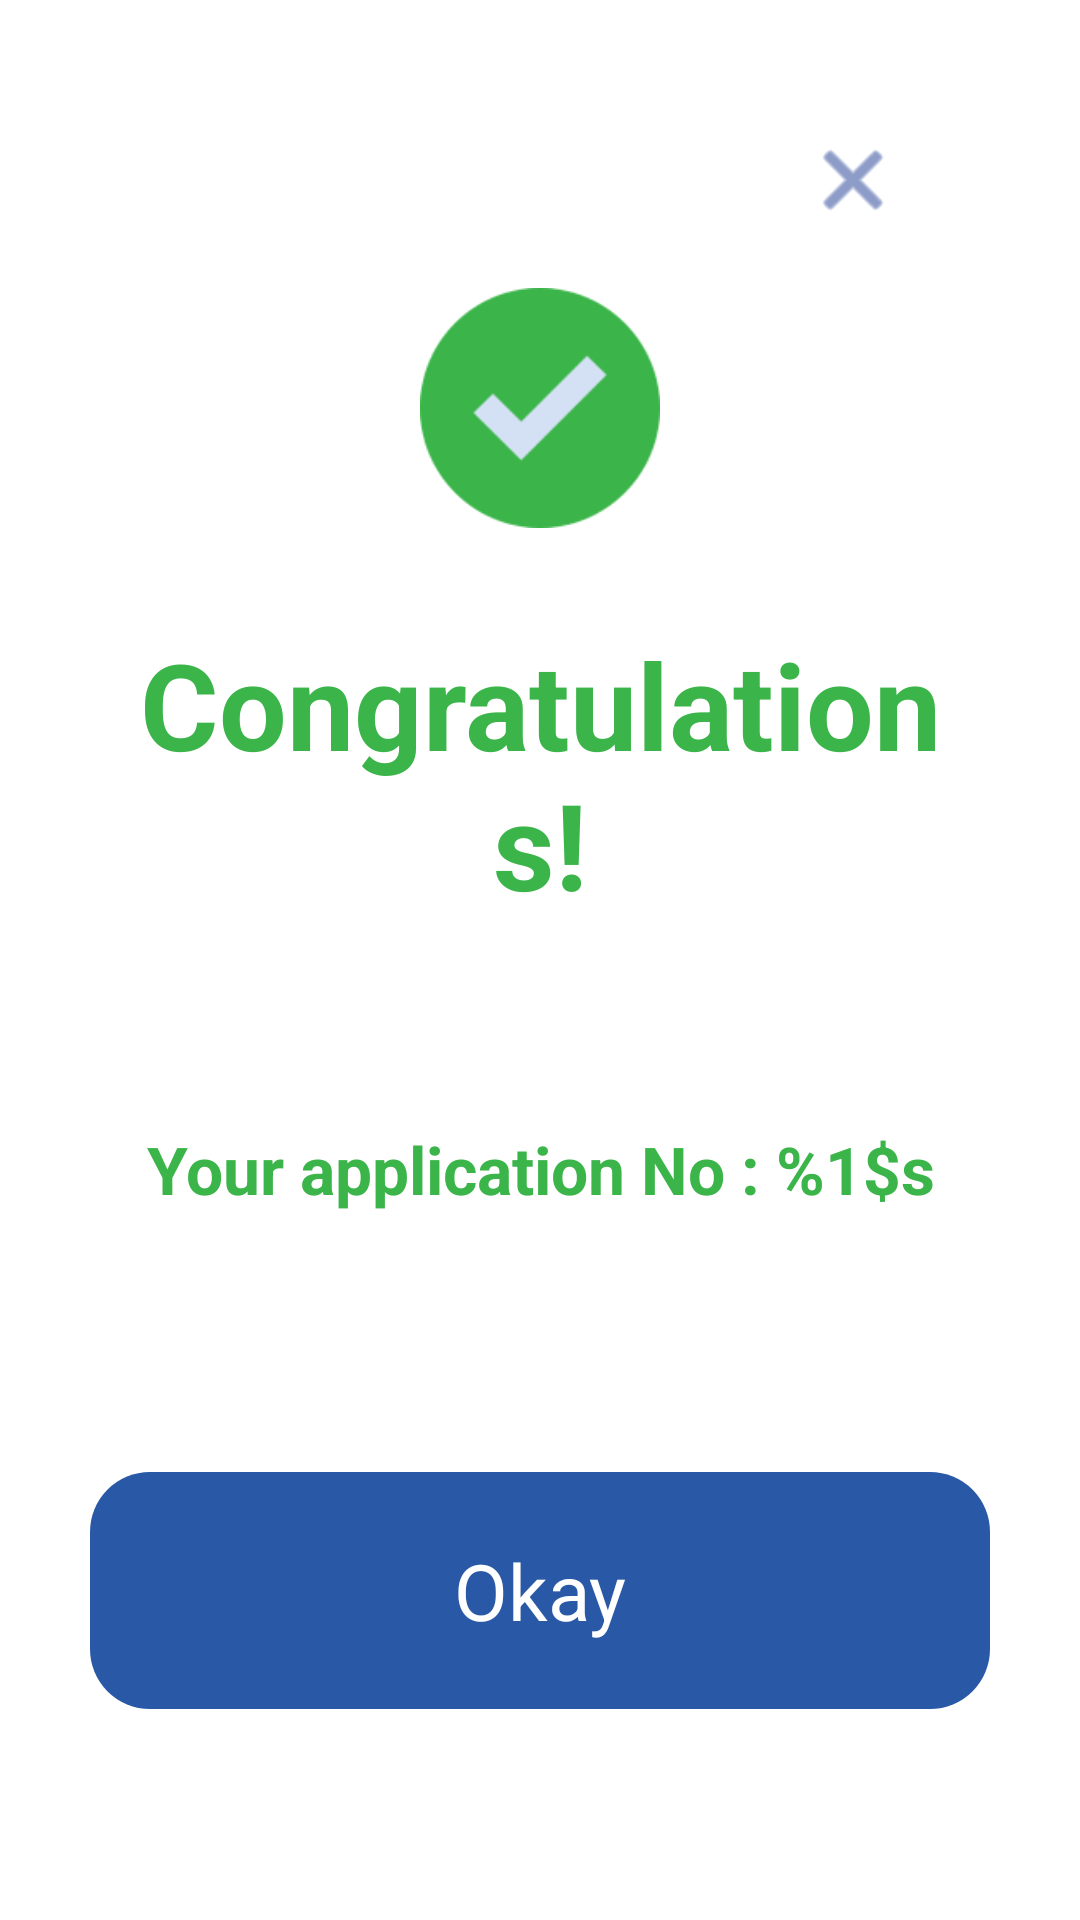

Layout XML and referenced resources for this Android screen:
<!-- AndroidManifest.xml: application theme Theme.HiplaChannel -->
<!-- res/layout/dialog_application_successful.xml -->
<?xml version="1.0" encoding="utf-8"?>
<androidx.constraintlayout.widget.ConstraintLayout xmlns:android="http://schemas.android.com/apk/res/android"
    xmlns:app="http://schemas.android.com/apk/res-auto"
    xmlns:tools="http://schemas.android.com/tools"
    android:layout_width="match_parent"
    android:layout_height="wrap_content"
    android:background="@color/white"
    android:padding="24dp">

    <androidx.constraintlayout.widget.Guideline
        android:id="@+id/pageDivider1"
        android:layout_width="wrap_content"
        android:layout_height="wrap_content"
        android:orientation="vertical"
        app:layout_constraintGuide_percent="0.05" />

    <androidx.constraintlayout.widget.Guideline
        android:id="@+id/pageDivider2"
        android:layout_width="wrap_content"
        android:layout_height="wrap_content"
        android:orientation="vertical"
        app:layout_constraintGuide_percent="0.95" />

    <ImageView
        android:id="@+id/close"
        android:layout_width="wrap_content"
        android:layout_height="wrap_content"
        android:padding="20dp"
        android:src="@android:drawable/ic_menu_close_clear_cancel"
        app:layout_constraintEnd_toEndOf="@id/pageDivider2"
        app:layout_constraintTop_toTopOf="parent"
        app:tint="@color/close" />

    <ImageView
        android:id="@+id/successIcon"
        android:layout_width="80dp"
        android:layout_height="80dp"
        android:src="@drawable/icon_success"
        app:layout_constraintEnd_toEndOf="parent"
        app:layout_constraintStart_toStartOf="parent"
        app:layout_constraintTop_toBottomOf="@id/close"
        tools:ignore="ContentDescription" />

    <TextView
        android:id="@+id/congrats"
        android:layout_width="0dp"
        android:layout_height="wrap_content"
        android:layout_marginTop="32dp"
        android:gravity="center"
        android:text="@string/congrats"
        android:textColor="@color/booking_success"
        android:textSize="40sp"
        android:textStyle="bold"
        app:layout_constraintEnd_toEndOf="@id/pageDivider2"
        app:layout_constraintStart_toStartOf="@id/pageDivider1"
        app:layout_constraintTop_toBottomOf="@id/successIcon" />

    <TextView
        android:id="@+id/flow_success_title"
        style="@style/Hipla.Header"
        android:layout_width="0dp"
        android:textSize="32sp"
        android:layout_height="wrap_content"
        android:layout_marginTop="8dp"
        android:gravity="center"
        app:layout_constraintEnd_toEndOf="@id/pageDivider2"
        app:layout_constraintStart_toStartOf="@id/pageDivider1"
        app:layout_constraintTop_toBottomOf="@id/congrats" />

    <TextView
        android:id="@+id/app_info"
        android:layout_width="0dp"
        android:layout_height="wrap_content"
        android:gravity="center"
        android:text="@string/application_confirm_msg"
        android:textColor="@color/booking_success"
        android:textSize="22sp"
        android:layout_marginBottom="20dp"
        android:textStyle="bold"
        app:layout_constraintEnd_toEndOf="@id/pageDivider2"
        app:layout_constraintStart_toStartOf="@id/pageDivider1"
        app:layout_constraintTop_toBottomOf="@id/flow_success_title" />

    <TextView
        android:id="@+id/okay"
        style="@style/PrimaryButton"
        android:text="@string/okay"
        android:layout_width="300dp"
        android:layout_marginTop="40dp"
        app:layout_constraintTop_toBottomOf="@id/app_info"
        app:layout_constraintStart_toStartOf="parent"
        app:layout_constraintBottom_toBottomOf="parent"
        app:layout_constraintEnd_toEndOf="parent"
 />


</androidx.constraintlayout.widget.ConstraintLayout>
<!-- resources referenced by this layout -->
<resources>
  <color name="booking_success">#3BB54A</color>
  <color name="close">#4059A2</color>
  <color name="white">#FFFFFFFF</color>
  <!-- drawable icon_success: png bitmap (drawable, 5342 bytes) -->
  <string name="application_confirm_msg">Your application No : %1$s</string>
  <string name="congrats">Congratulations!</string>
  <string name="okay">Okay</string>
  <style name="Hipla.Header">
          <item name="android:layout_width">0dp</item>
          <item name="android:layout_height">wrap_content</item>
          <item name="android:textStyle">bold</item>
          <item name="android:lineSpacingMultiplier">1.25</item>
          <item name="android:textColor">@color/header</item>
          <item name="android:textSize">@dimen/header_text_size</item>
          <item name="android:paddingBottom">@dimen/header_padding</item>
      </style>
  <style name="PrimaryButton" parent="Hipla.Button">
          <item name="android:textColor">@color/primary_btn_text_color</item>
          <item name="android:background">@drawable/primary_btn_bg</item>
      </style>
  <style name="Theme.HiplaChannel" parent="Theme.MaterialComponents.DayNight.NoActionBar">
          
          <item name="colorPrimary">@color/primary</item>
          <item name="colorPrimaryVariant">@color/primary_dark</item>
          <item name="colorOnPrimary">@color/white</item>
          
          <item name="colorSecondary">@color/primary_light</item>
          <item name="colorSecondaryVariant">@color/primary_light</item>
          <item name="colorOnSecondary">@color/black</item>
          
  
          
          <item name="android:windowFullscreen">true</item>
          <item name="windowActionBar">false</item>
          <item name="windowNoTitle">true</item>
  
      </style>
  <color name="header">@color/text_color_light_black</color>
  <dimen name="header_text_size">26sp</dimen>
  <dimen name="header_padding">16dp</dimen>
  <style name="Hipla.Button">
          <item name="android:layout_width">0dp</item>
          <item name="android:layout_height">wrap_content</item>
          <item name="android:gravity">center</item>
          <item name="android:textSize">@dimen/btn_text_size</item>
          <item name="android:padding">@dimen/btn_padding</item>
      </style>
  <color name="primary_btn_text_color">#FFFFFF</color>
  <!-- drawable primary_btn_bg (drawable) -->
  <?xml version="1.0" encoding="utf-8"?>
  <shape xmlns:android="http://schemas.android.com/apk/res/android"
      android:shape="rectangle">
      <corners android:radius="@dimen/btn_corner_radius"/>
      <solid android:color="@color/primary_btn"/>
  </shape>
  <color name="primary">#29559E</color>
  <color name="primary_dark">#2958A6</color>
  <color name="primary_light">#DFE9FC</color>
  <color name="black">#FF000000</color>
  <color name="text_color_light_black">#333333</color>
  <dimen name="btn_text_size">26sp</dimen>
  <dimen name="btn_padding">@dimen/component_padding</dimen>
  <dimen name="btn_corner_radius">@dimen/component_corner_radius</dimen>
  <color name="primary_btn">@color/primary_dark</color>
  <dimen name="component_padding">22dp</dimen>
  <dimen name="component_corner_radius">20dp</dimen>
</resources>
